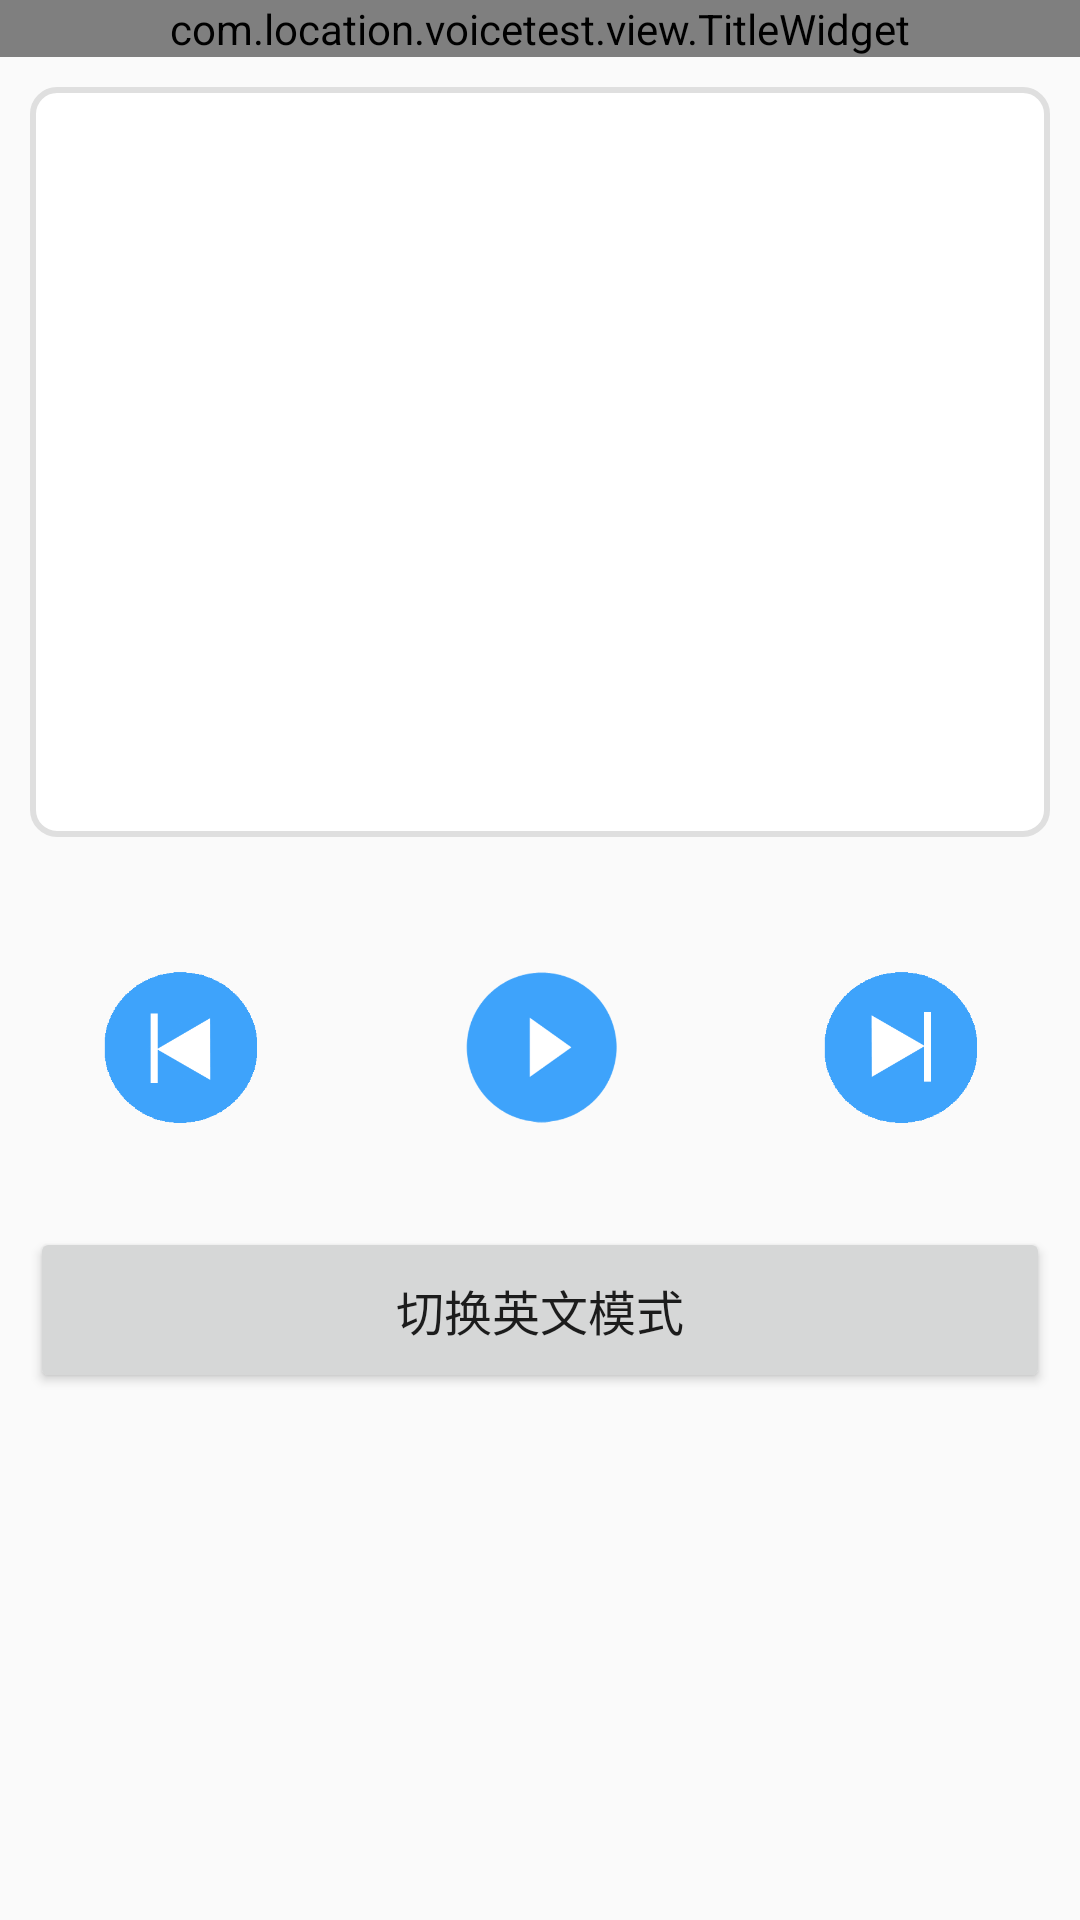

Produce the Android XML layout that renders to this screen, including the resource entries it uses.
<!-- AndroidManifest.xml: application theme Theme.NoTitleBar -->
<!-- res/layout/simple_act.xml -->
<?xml version="1.0" encoding="utf-8"?>
<LinearLayout xmlns:android="http://schemas.android.com/apk/res/android"
    xmlns:app="http://schemas.android.com/apk/res-auto"
    android:layout_width="match_parent"
    android:layout_height="match_parent"
    android:orientation="vertical">

    <com.location.voicetest.view.TitleWidget
        android:id="@+id/title"
        android:layout_width="match_parent"
        android:layout_height="wrap_content"
        app:title_text="用例试听" />

    <TextView
        android:id="@+id/count"
        android:layout_width="match_parent"
        android:layout_height="250dp"
        android:layout_margin="10dp"
        android:background="@drawable/border_circle_radius"
        android:textSize="16dp" />

    <LinearLayout
        android:layout_width="match_parent"
        android:layout_height="wrap_content"
        android:layout_marginTop="30dp">

        <LinearLayout
            android:layout_width="0dp"
            android:layout_height="wrap_content"
            android:layout_weight="1"
            android:gravity="center">

            <ImageView
                android:id="@+id/updata"
                android:layout_width="60dp"
                android:layout_height="60dp"
                android:src="@mipmap/up" />
        </LinearLayout>

        <LinearLayout
            android:layout_width="0dp"
            android:layout_height="wrap_content"
            android:layout_weight="1"
            android:gravity="center">

            <ImageView
                android:id="@+id/aauditions"
                android:layout_width="60dp"
                android:layout_height="60dp"
                android:src="@mipmap/bofangone" />
        </LinearLayout>

        <LinearLayout
            android:layout_width="0dp"
            android:layout_height="wrap_content"
            android:layout_weight="1"
            android:gravity="center">

            <ImageView
                android:id="@+id/nextdata"
                android:layout_width="60dp"
                android:layout_height="60dp"
                android:src="@mipmap/nextone" />
        </LinearLayout>

    </LinearLayout>

    <Button
        android:id="@+id/switchmodle"
        android:layout_width="match_parent"
        android:layout_height="wrap_content"
        android:layout_marginLeft="10dp"
        android:layout_marginRight="10dp"
        android:layout_marginTop="30dp"
        android:padding="16dp"
        android:text="切换英文模式"
        android:textSize="16dp" />
</LinearLayout>
<!-- resources referenced by this layout -->
<resources>
  <!-- drawable border_circle_radius (drawable) -->
  <?xml version="1.0" encoding="utf-8"?>
  <shape xmlns:android="http://schemas.android.com/apk/res/android" >
  
      
      <solid android:color="#fff" />
       <corners android:radius="8dp" />
      
      <stroke
          android:width="2dp"
          android:color="#dfdfdf" />
  
  </shape>
  <!-- mipmap bofangone: png bitmap (mipmap-xxxhdpi, 10430 bytes) -->
  <!-- mipmap nextone: png bitmap (mipmap-xxxhdpi, 5785 bytes) -->
  <!-- mipmap up: png bitmap (mipmap-xxxhdpi, 5757 bytes) -->
  <style name="Theme.NoTitleBar" parent="@style/Theme.Design.Light.NoActionBar" />
</resources>
